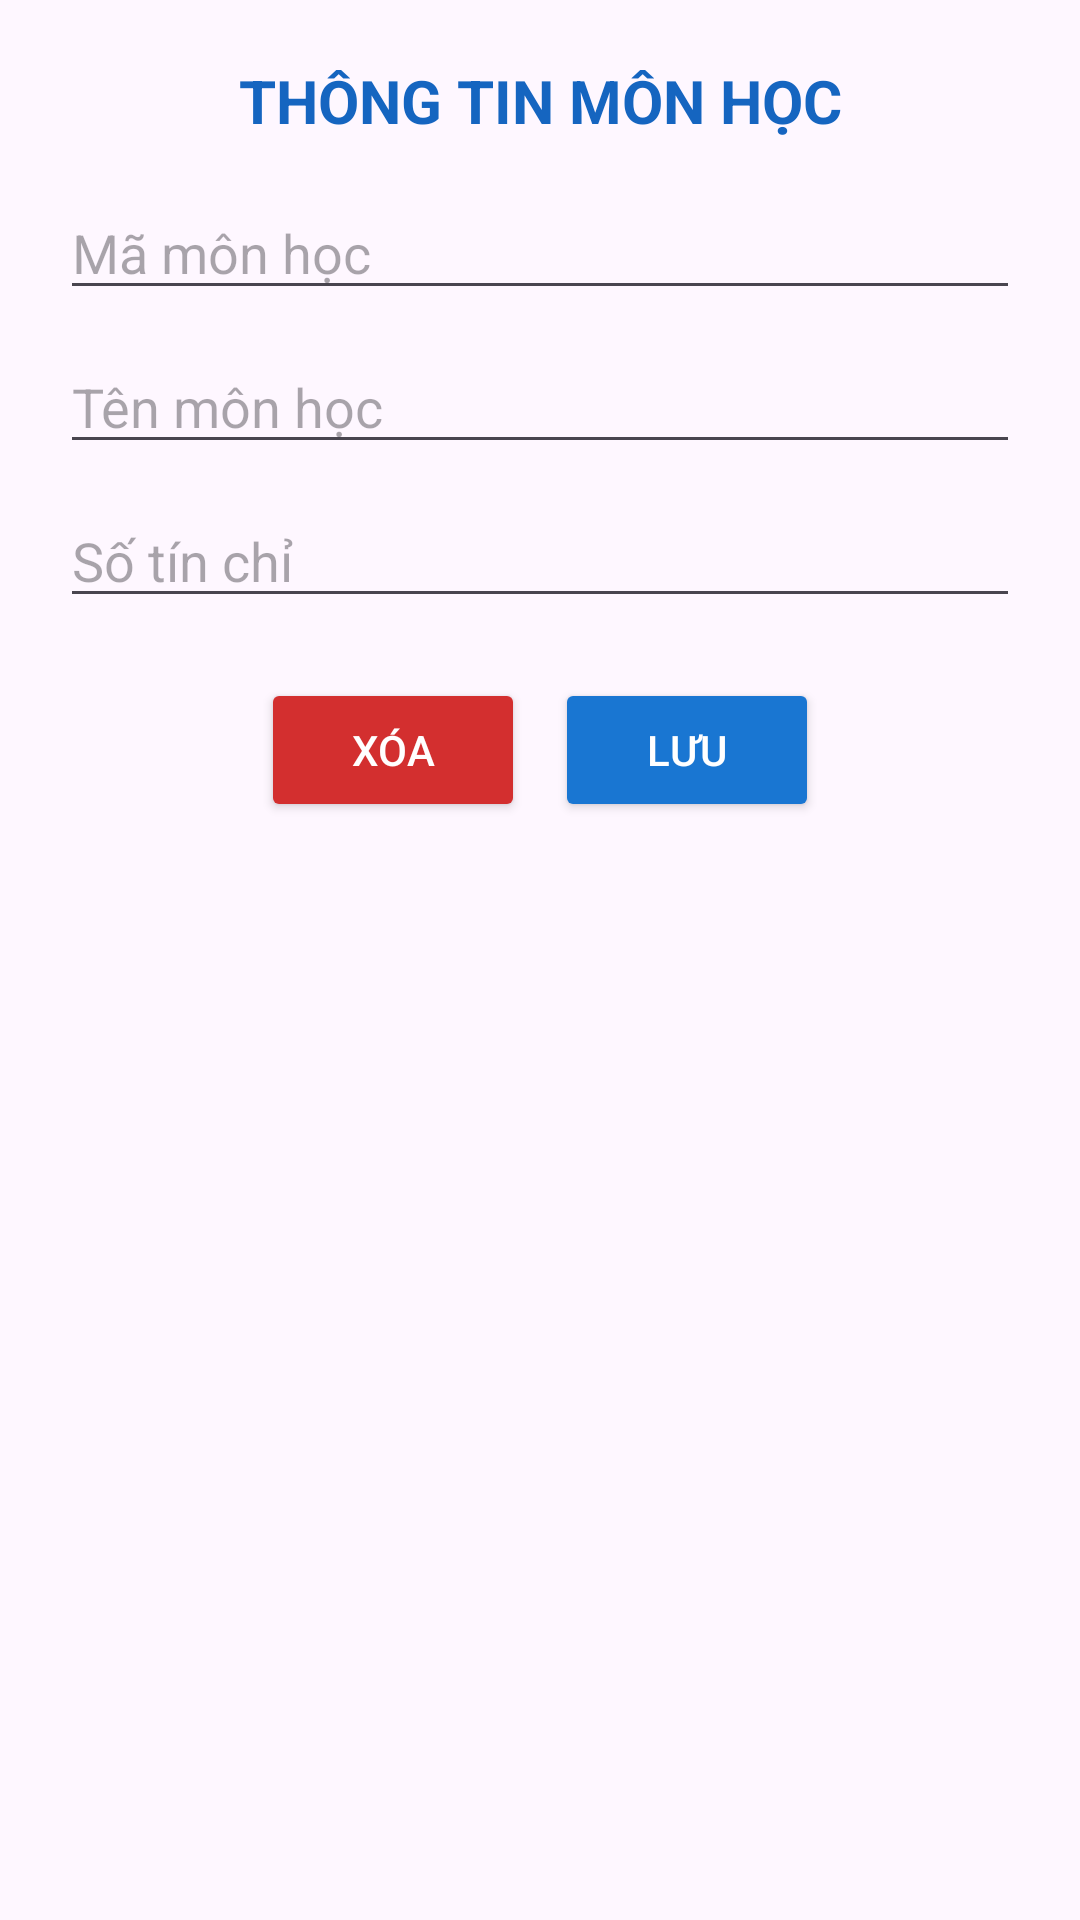

This screen was rendered from an Android layout file. Write that file and the resources it references.
<!-- AndroidManifest.xml: application theme Theme.QuanLy_KhoaMon -->
<!-- res/layout/dialog_monhoc.xml -->
<?xml version="1.0" encoding="utf-8"?>
<LinearLayout xmlns:android="http://schemas.android.com/apk/res/android"
    android:layout_width="match_parent"
    android:layout_height="wrap_content"
    android:orientation="vertical"
    android:padding="20dp"
    android:minWidth="320dp">

    <TextView
        android:id="@+id/tvTitle"
        android:layout_width="match_parent"
        android:layout_height="wrap_content"
        android:text="THÔNG TIN MÔN HỌC"
        android:gravity="center"
        android:textSize="20sp"
        android:textStyle="bold"
        android:textColor="#1565C0"
        android:layout_marginBottom="15dp"/>

    <EditText
        android:id="@+id/edtMaMon"
        android:layout_width="match_parent"
        android:layout_height="wrap_content"
        android:hint="Mã môn học" />

    <EditText
        android:id="@+id/edtTenMon"
        android:layout_width="match_parent"
        android:layout_height="wrap_content"
        android:hint="Tên môn học"
        android:layout_marginTop="10dp"/>

    <EditText
        android:id="@+id/edtTinChi"
        android:layout_width="match_parent"
        android:layout_height="wrap_content"
        android:hint="Số tín chỉ"
        android:inputType="number"
        android:layout_marginTop="10dp"/>

    <LinearLayout
        android:layout_width="match_parent"
        android:layout_height="wrap_content"
        android:orientation="horizontal"
        android:gravity="center"
        android:layout_marginTop="20dp">

        <Button
            android:id="@+id/btnDelete"
            android:layout_width="wrap_content"
            android:layout_height="wrap_content"
            android:text="Xóa"
            android:backgroundTint="#D32F2F"
            android:textColor="#FFF"
            android:layout_marginEnd="10dp"/>

        <Button
            android:id="@+id/btnSave"
            android:layout_width="wrap_content"
            android:layout_height="wrap_content"
            android:text="Lưu"
            android:backgroundTint="#1976D2"
            android:textColor="#FFF"/>
    </LinearLayout>
</LinearLayout>
<!-- resources referenced by this layout -->
<resources>
  <style name="Theme.QuanLy_KhoaMon" parent="Base.Theme.QuanLy_KhoaMon" />
  <style name="Base.Theme.QuanLy_KhoaMon" parent="Theme.Material3.DayNight.NoActionBar">
          
          
      </style>
</resources>
